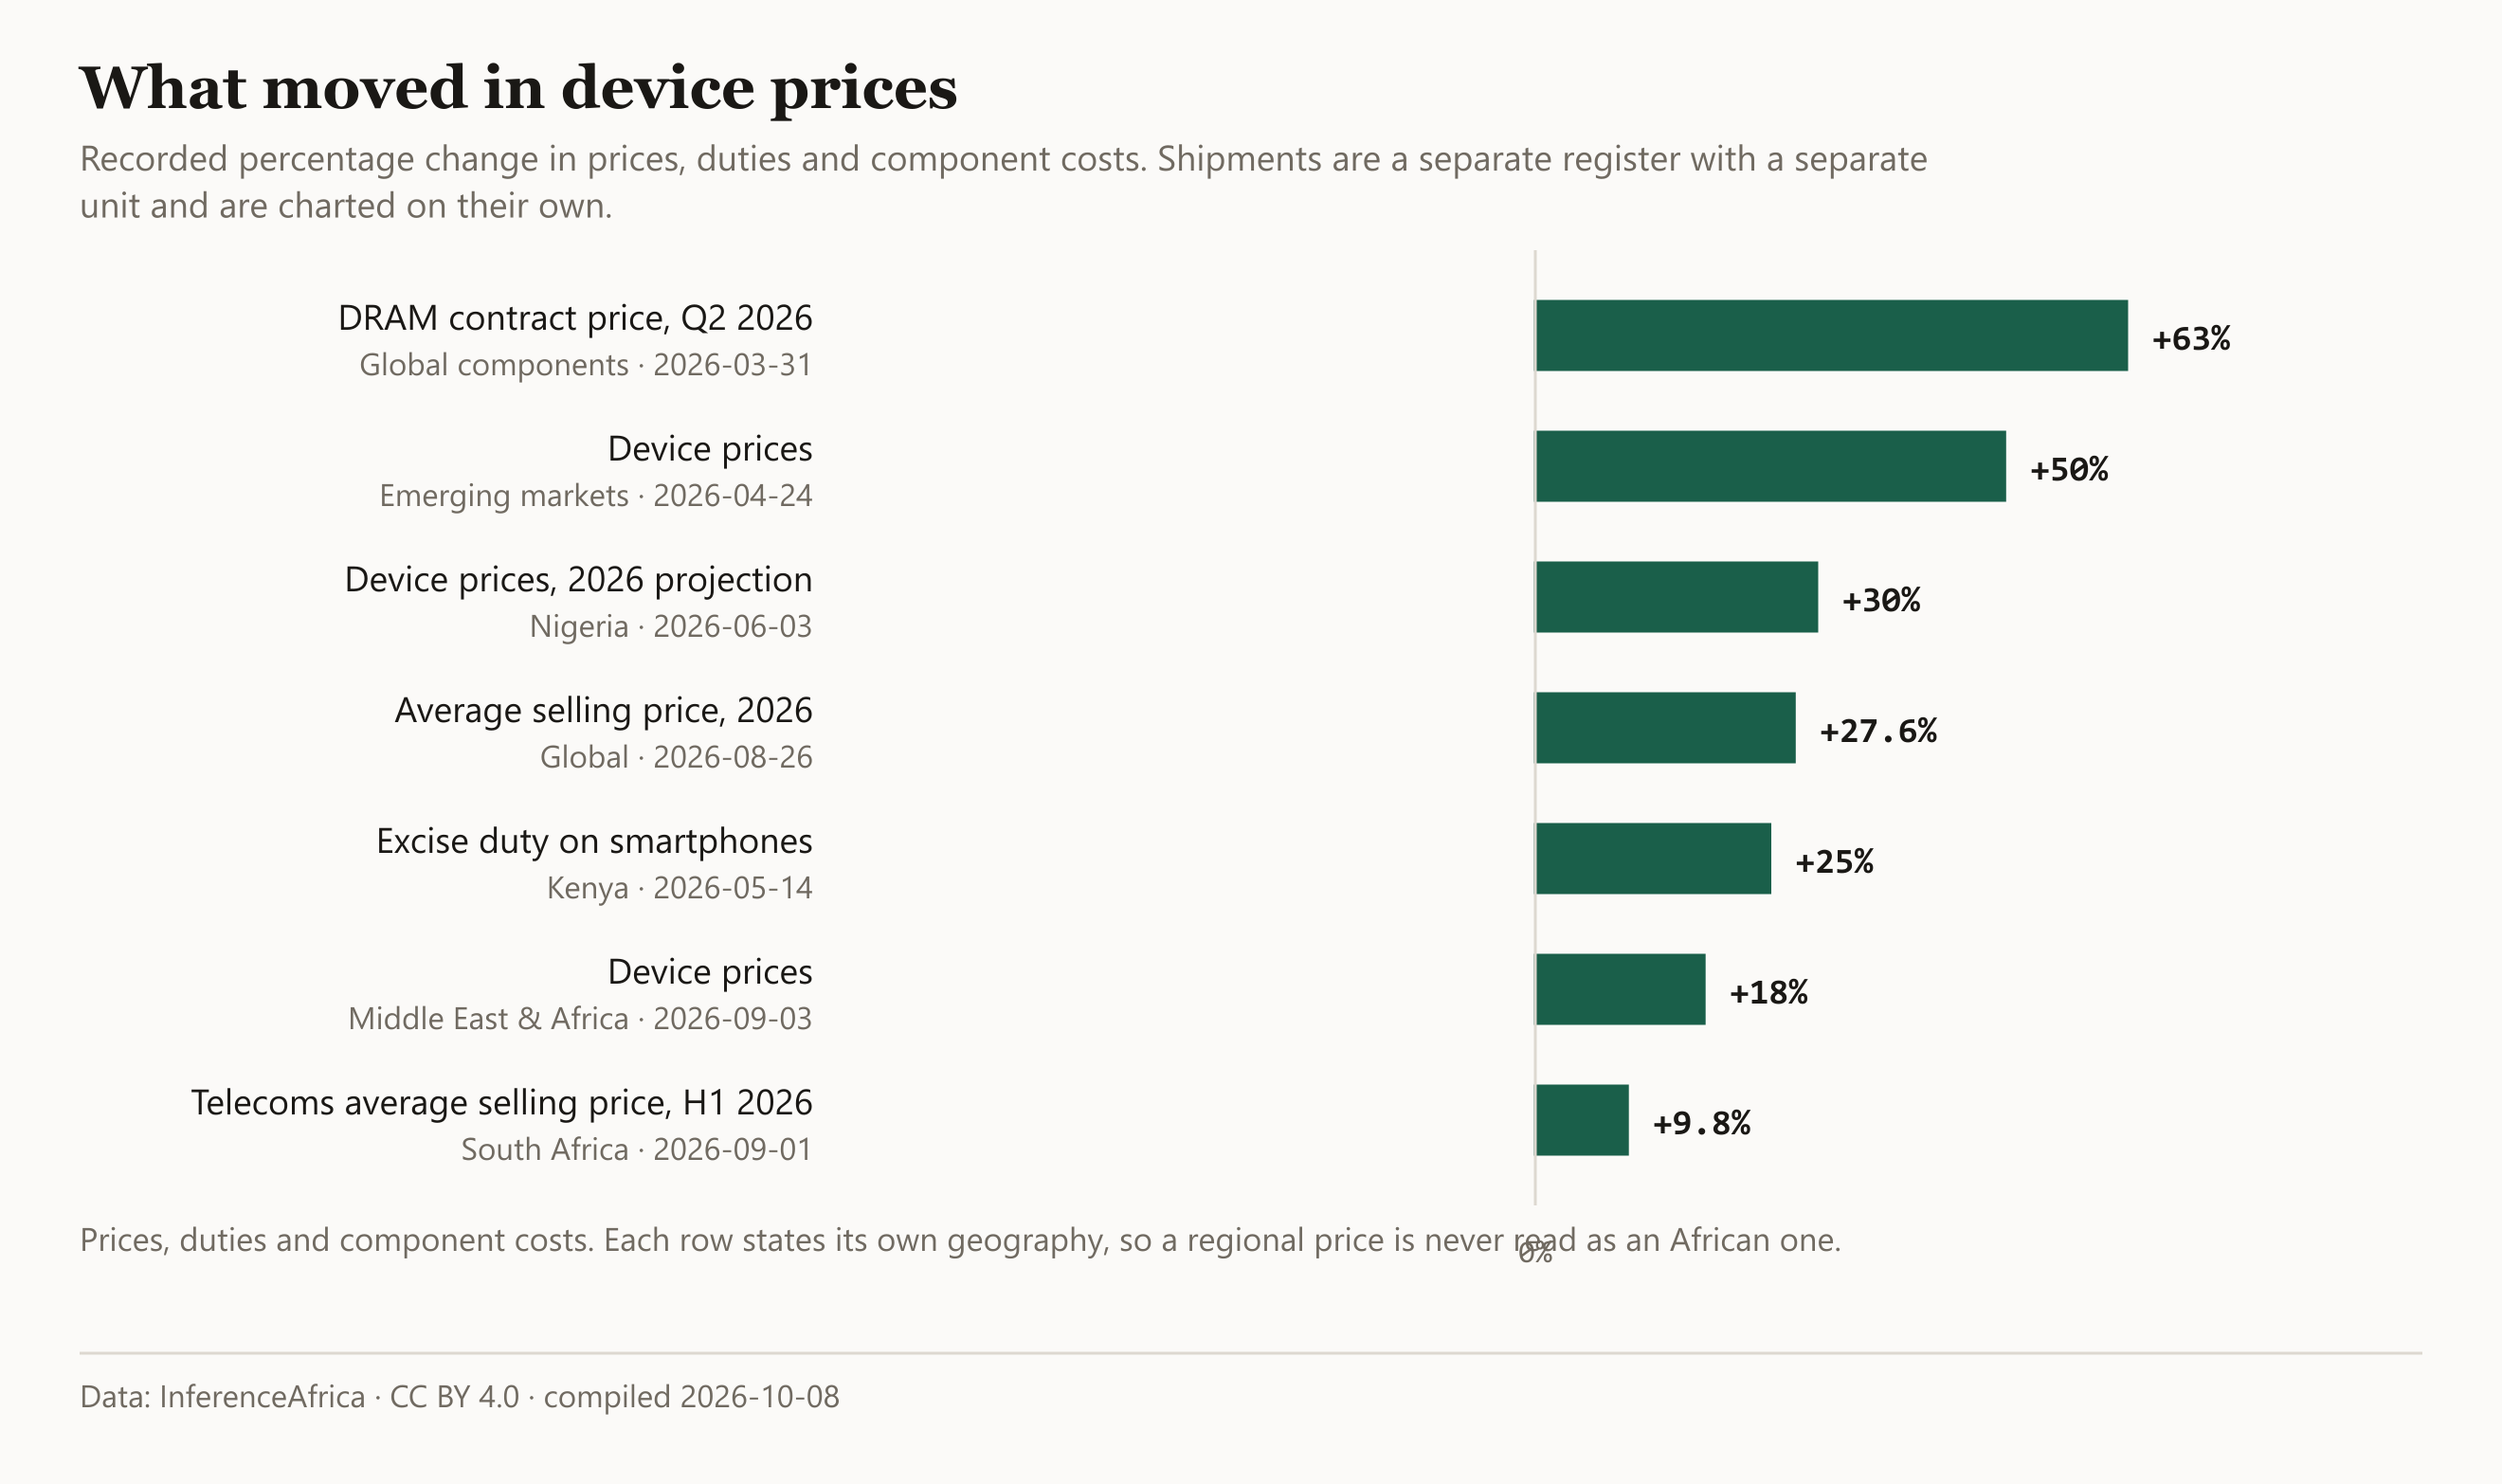

The file beside this chart, header and first rows:
Measure, Geography named, Change, Scope, Status, Date
DRAM contract price, Q2 2026, Global components, +63%, , , 2026-03-31
Device prices, Emerging markets, +50%, , , 2026-04-24
Device prices, 2026 projection, Nigeria, +30%, , , 2026-06-03
Average selling price, 2026, Global, +27.6%, , , 2026-08-26
Excise duty on smartphones, Kenya, +25%, , , 2026-05-14
Device prices, Middle East & Africa, +18%, , , 2026-09-03
Telecoms average selling price, H1 2026, South Africa, +9.8%, , , 2026-09-01
